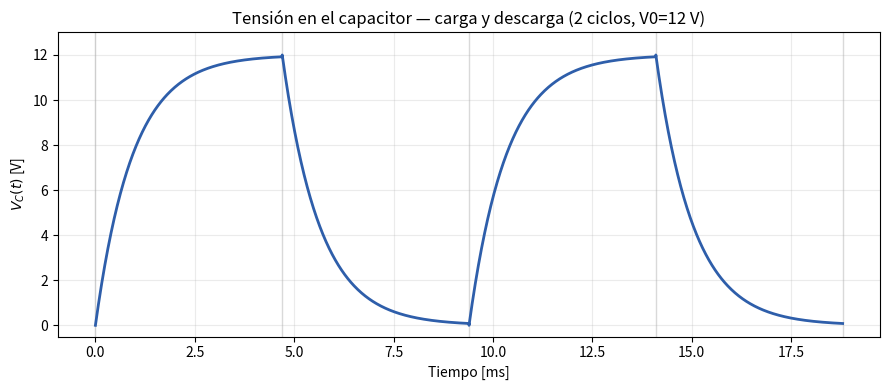
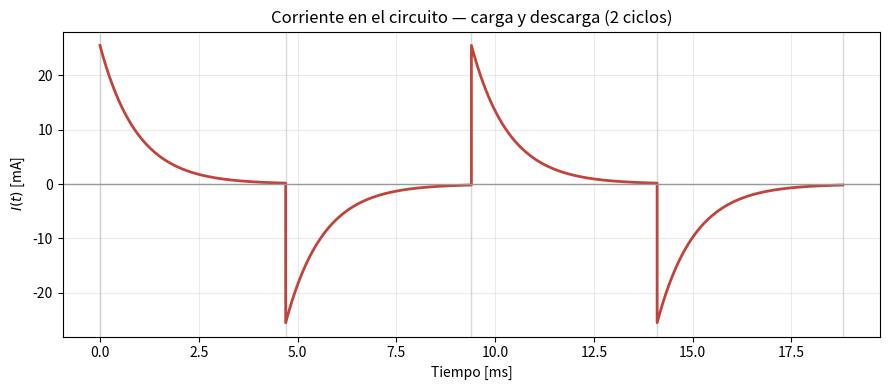

Source code (Python) for these figures, in order:
import numpy as np
import matplotlib.pyplot as plt


# Parámetros del circuito (R y C dados por la cátedra, V0 elegido por el grupo)
R = 470        # Resistencia [ohm]
C = 2e-6       # Capacidad [F]
V0 = 12        # Tensión de la fuente [V]

tau = R * C            # Constante de tiempo RC
t_fase = 5 * tau       # Duración de cada fase (carga o descarga) -> ~99.3% del valor final
T = 2 * t_fase         # Período completo de un ciclo carga+descarga (= 10*tau)

print(f"tau        = {tau*1e3:.3f} ms")
print(f"5*tau      = {t_fase*1e3:.3f} ms")
print(f"T = 10*tau = {T*1e3:.3f} ms")
print(f"f = 1/T    = {1/T:.1f} Hz  (frecuencia sugerida para el generador de funciones)")


# Corriente y potencia en el instante más exigente (t=0 de la carga, capacitor descargado)
I0 = V0 / R
P0 = V0**2 / R

print(f"I0 (t=0, carga) = {I0*1e3:.2f} mA")
print(f"P0 (t=0, carga) = {P0*1e3:.1f} mW")


n_ciclos = 2     # cantidad de ciclos carga+descarga a graficar
n_puntos = 300   # puntos por fase (resolución de la curva)

t_list, v_list, i_list = [], [], []
t_acumulado = 0.0

for ciclo in range(n_ciclos):
    # --- Fase de carga ---
    t = np.linspace(0, t_fase, n_puntos)
    v = V0 * (1 - np.exp(-t / tau))
    i = (V0 / R) * np.exp(-t / tau)

    t_list.append(t + t_acumulado)
    v_list.append(v)
    i_list.append(i)
    t_acumulado += t_fase

    # --- Fase de descarga ---
    t = np.linspace(0, t_fase, n_puntos)
    v = V0 * np.exp(-t / tau)
    i = -(V0 / R) * np.exp(-t / tau)   # mismo módulo, sentido opuesto a la carga

    t_list.append(t + t_acumulado)
    v_list.append(v)
    i_list.append(i)
    t_acumulado += t_fase

t_total = np.concatenate(t_list)
v_total = np.concatenate(v_list)
i_total = np.concatenate(i_list)


fig, ax = plt.subplots(figsize=(9, 4))
ax.plot(t_total * 1e3, v_total, color="#2E5EAA", linewidth=2)

for k in range(2 * n_ciclos + 1):
    ax.axvline(k * t_fase * 1e3, color="0.85", linewidth=1, zorder=0)

ax.set_xlabel("Tiempo [ms]")
ax.set_ylabel(r"$V_C(t)$ [V]")
ax.set_title(f"Tensión en el capacitor \u2014 carga y descarga ({n_ciclos} ciclos, V0={V0} V)")
ax.grid(alpha=0.25)
ax.set_ylim(-0.5, V0 + 1)
fig.tight_layout()
plt.show()


fig, ax = plt.subplots(figsize=(9, 4))
ax.plot(t_total * 1e3, i_total * 1e3, color="#C1443C", linewidth=2)
ax.axhline(0, color="0.6", linewidth=1)

for k in range(2 * n_ciclos + 1):
    ax.axvline(k * t_fase * 1e3, color="0.85", linewidth=1, zorder=0)

ax.set_xlabel("Tiempo [ms]")
ax.set_ylabel(r"$I(t)$ [mA]")
ax.set_title(f"Corriente en el circuito \u2014 carga y descarga ({n_ciclos} ciclos)")
ax.grid(alpha=0.25)
fig.tight_layout()
plt.show()
